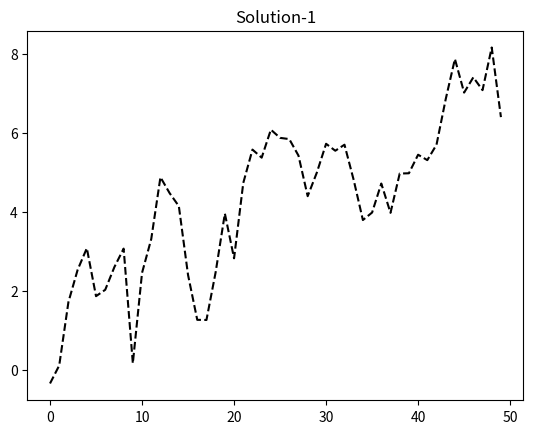

Python code for this plot:
#import matplotlib as plt
import matplotlib.pyplot as plt
import numpy as np
#erleichtert die Darstellung von matplotlib:
#In the IPython shell, running %matplotlib sets up the
#integration so you can create multiple plot windows without
#interfering with the console session:
#%matplotlib
# für Jupyter-Notebook wäre es dieser Befehl: ""%matplotlib inline"

#Ploting and saving plots in python
plt.plot(np.random.randn(50).cumsum(), 'k--')
plt.title("Solution-1")
plt.savefig("myfigure2.png", dpi=300)
plt.show()
